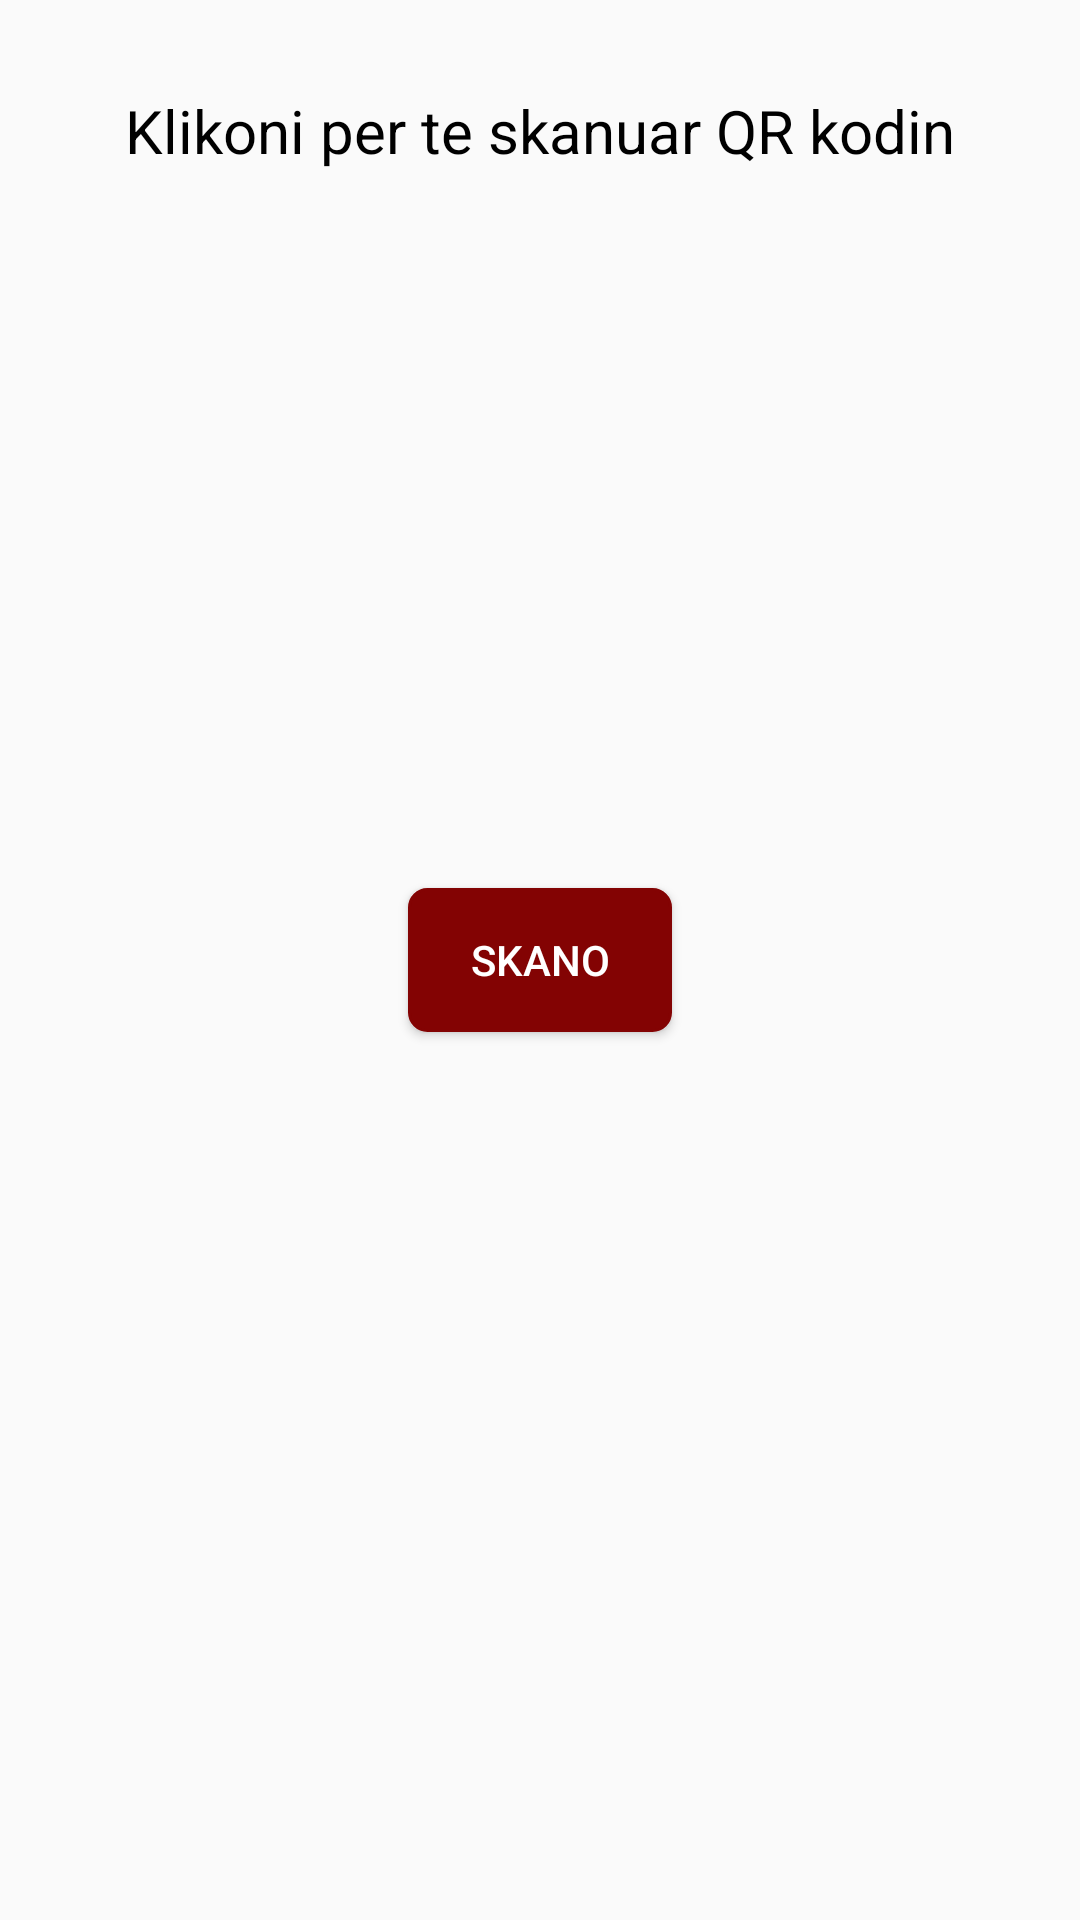

Write the Android layout XML for this screen, with the resource values it uses.
<!-- AndroidManifest.xml: application theme MyMaterialTheme -->
<!-- res/layout/fragment_scan.xml -->
<?xml version="1.0" encoding="utf-8"?>
<RelativeLayout xmlns:android="http://schemas.android.com/apk/res/android"
    xmlns:tools="http://schemas.android.com/tools"
    android:layout_width="match_parent"
    android:layout_height="match_parent"
    tools:context="com.enterprise.fragments.ScanFragment">

    <TextView
        android:layout_width="match_parent"
        android:layout_height="wrap_content"
        android:layout_centerHorizontal="true"
        android:layout_marginTop="30dp"
        android:gravity="center"
        android:text="@string/qr_scan"
        android:textColor="@color/navigationBarColor"
        android:textSize="20sp" />


    <Button
        android:id="@+id/button_scan"
        android:layout_width="wrap_content"
        android:layout_height="wrap_content"
        android:layout_centerHorizontal="true"
        android:layout_centerVertical="true"
        android:background="@drawable/button_style"
        android:text="@string/qr_scan_button"
        android:textColor="@color/colorWhite" />

</RelativeLayout>
<!-- resources referenced by this layout -->
<resources>
  <color name="colorWhite">#ffffff</color>
  <color name="navigationBarColor">#000000</color>
  <!-- drawable button_style (drawable) -->
  <?xml version="1.0" encoding="utf-8"?>
  <selector xmlns:android="http://schemas.android.com/apk/res/android">
      <item android:state_pressed="true">
          <shape android:shape="rectangle">
              <corners android:radius="6dp" />
              <stroke android:width="1dip" android:color="@color/grayColor" />
              <gradient android:angle="-90" android:endColor="@color/grayColor" android:startColor="@color/grayColor" />
          </shape>
      </item>
      <item android:state_focused="true">
          <shape android:shape="rectangle">
              <corners android:radius="6dp" />
              <stroke android:width="1dip" android:color="#971E05" />
              <solid android:color="#58857e" />
          </shape>
      </item>
      <item>
          <shape android:shape="rectangle">
              <corners android:radius="6dp" />
              <stroke android:width="1dip" android:color="@color/colorPrimary" />
              <gradient android:angle="-90" android:endColor="@color/colorPrimary" android:startColor="@color/colorPrimary" />
          </shape>
      </item>
  
  </selector>
  <string name="qr_scan">Klikoni per te skanuar QR kodin</string>
  <string name="qr_scan_button">Skano</string>
  <style name="MyMaterialTheme" parent="MyMaterialTheme.Base">
          <item name="colorAccent">@color/colorPrimary</item>
          <item name="colorPrimaryDark">@color/colorWhite</item>
  
      </style>
  <color name="grayColor">#e75e3d3d</color>
  <color name="colorPrimary">#830303</color>
  <style name="MyMaterialTheme.Base" parent="Theme.AppCompat.Light.DarkActionBar">
          <item name="windowNoTitle">true</item>
          <item name="windowActionBar">false</item>
          <item name="colorPrimary">@color/colorPrimary</item>
          <item name="colorPrimaryDark">@color/colorPrimaryDark</item>
          <item name="colorAccent">@color/colorAccent</item>
      </style>
  <color name="colorPrimaryDark">#680202</color>
  <color name="colorAccent">#830303</color>
</resources>
